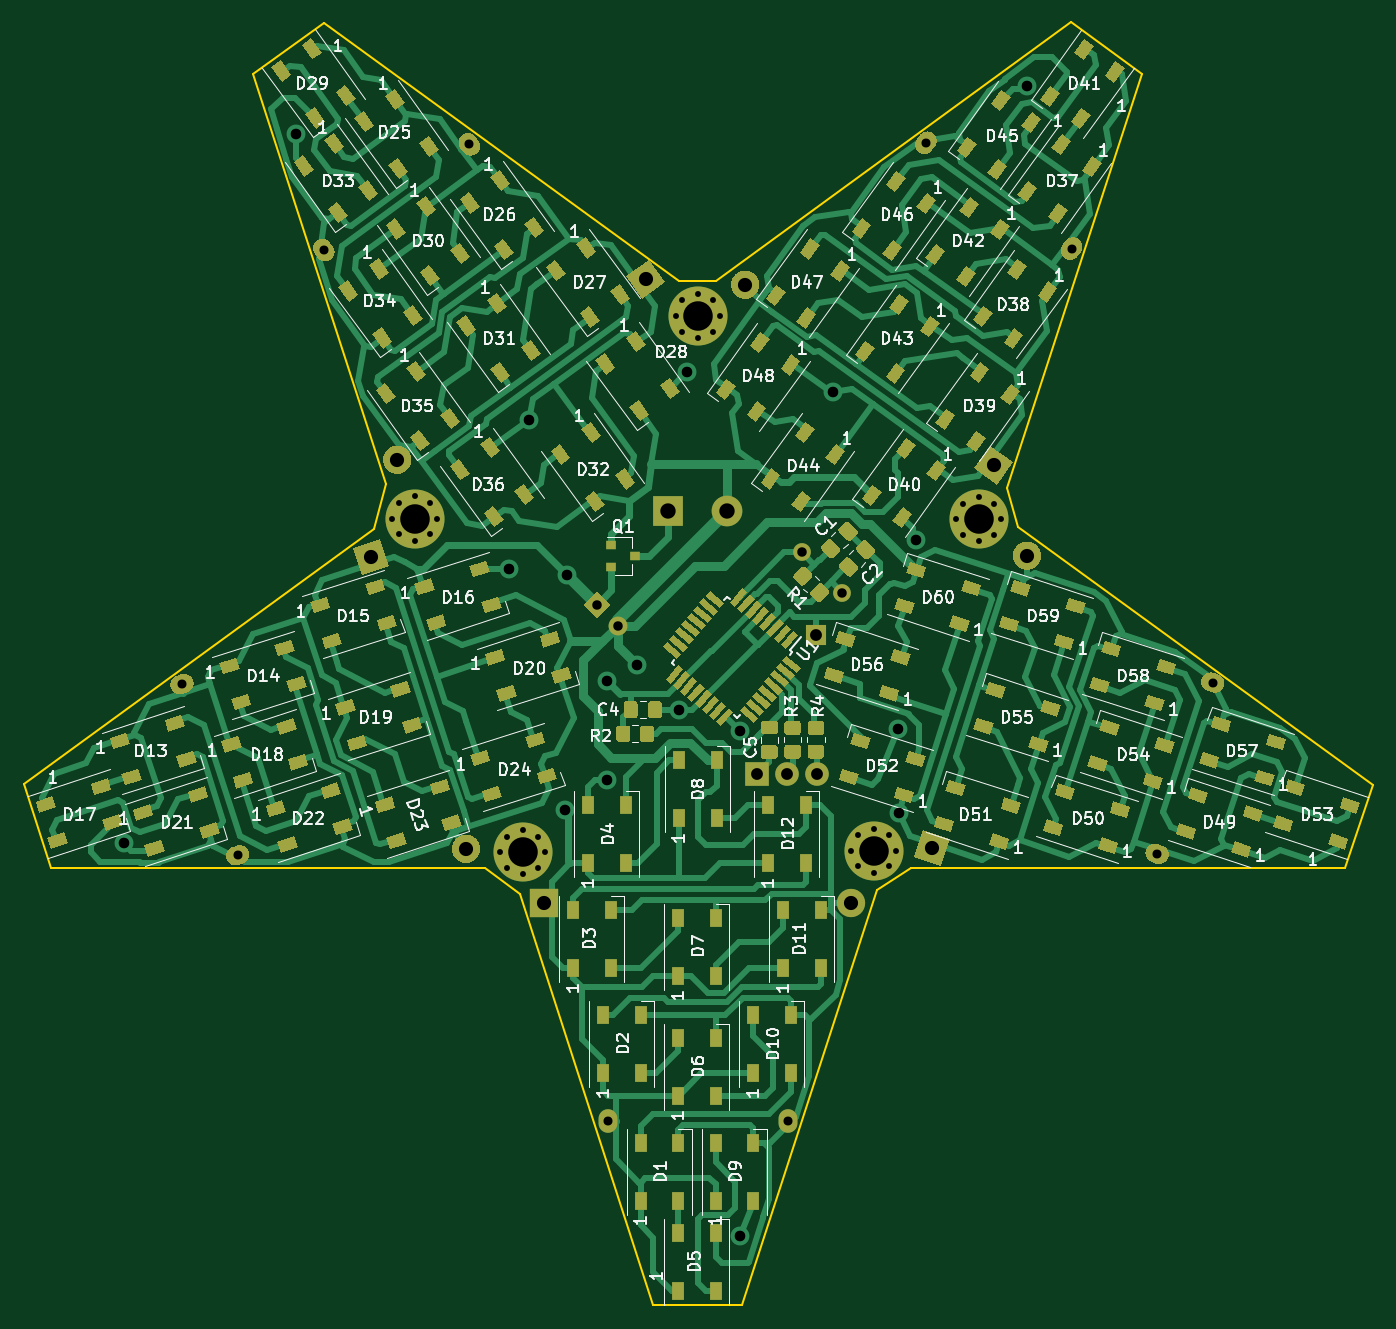
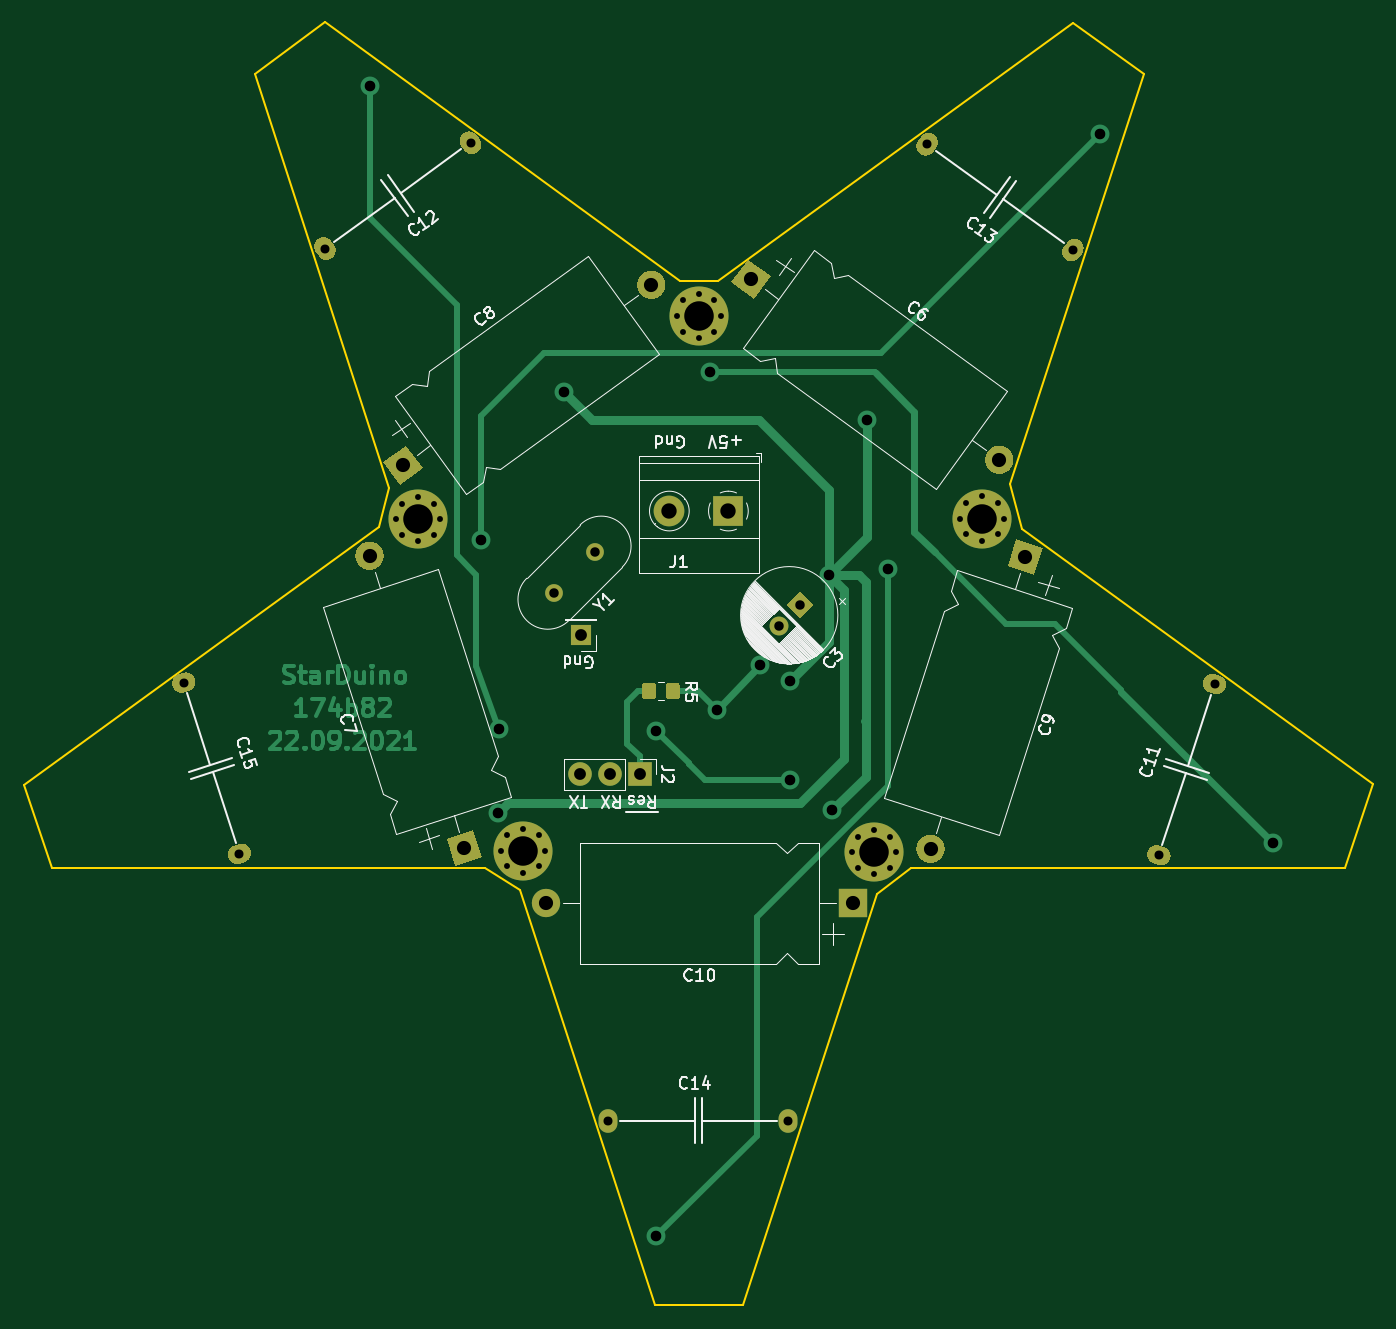
Circuit board: 10 layer files. Board 114.2 x 108.6 mm.
- bottom_copper: StarDuino-B_Cu.gbr (22533 bytes)
- bottom_mask: StarDuino-B_Mask.gbr (8379 bytes)
- paste: StarDuino-B_Paste.gbr (1153 bytes)
- bottom_silk: StarDuino-B_SilkS.gbr (31055 bytes)
- outline: StarDuino-Edge_Cuts.gbr (1494 bytes)
- top_copper: StarDuino-F_Cu.gbr (124768 bytes)
- top_mask: StarDuino-F_Mask.gbr (47081 bytes)
- paste: StarDuino-F_Paste.gbr (39879 bytes)
- top_silk: StarDuino-F_SilkS.gbr (85266 bytes)
- drill: StarDuino.drl (1435 bytes)

=== bottom_copper: StarDuino-B_Cu.gbr (22533 bytes, source omitted) ===
=== bottom_mask: StarDuino-B_Mask.gbr (8379 bytes, source omitted) ===
=== paste: StarDuino-B_Paste.gbr ===
%TF.GenerationSoftware,KiCad,Pcbnew,(5.1.8)-1*%
%TF.CreationDate,2021-10-28T00:16:18+03:00*%
%TF.ProjectId,StarDuino,53746172-4475-4696-9e6f-2e6b69636164,rev?*%
%TF.SameCoordinates,Original*%
%TF.FileFunction,Paste,Bot*%
%TF.FilePolarity,Positive*%
%FSLAX46Y46*%
G04 Gerber Fmt 4.6, Leading zero omitted, Abs format (unit mm)*
G04 Created by KiCad (PCBNEW (5.1.8)-1) date 2021-10-28 00:16:18*
%MOMM*%
%LPD*%
G01*
G04 APERTURE LIST*
G04 APERTURE END LIST*
%TO.C,R5*%
G36*
G01*
X108350000Y-97922501D02*
X108350000Y-97022499D01*
G75*
G02*
X108599999Y-96772500I249999J0D01*
G01*
X109300001Y-96772500D01*
G75*
G02*
X109550000Y-97022499I0J-249999D01*
G01*
X109550000Y-97922501D01*
G75*
G02*
X109300001Y-98172500I-249999J0D01*
G01*
X108599999Y-98172500D01*
G75*
G02*
X108350000Y-97922501I0J249999D01*
G01*
G37*
G36*
G01*
X106350000Y-97922501D02*
X106350000Y-97022499D01*
G75*
G02*
X106599999Y-96772500I249999J0D01*
G01*
X107300001Y-96772500D01*
G75*
G02*
X107550000Y-97022499I0J-249999D01*
G01*
X107550000Y-97922501D01*
G75*
G02*
X107300001Y-98172500I-249999J0D01*
G01*
X106599999Y-98172500D01*
G75*
G02*
X106350000Y-97922501I0J249999D01*
G01*
G37*
%TD*%
M02*

=== bottom_silk: StarDuino-B_SilkS.gbr (31055 bytes, source omitted) ===
=== outline: StarDuino-Edge_Cuts.gbr ===
%TF.GenerationSoftware,KiCad,Pcbnew,(5.1.8)-1*%
%TF.CreationDate,2021-10-28T00:16:18+03:00*%
%TF.ProjectId,StarDuino,53746172-4475-4696-9e6f-2e6b69636164,rev?*%
%TF.SameCoordinates,Original*%
%TF.FileFunction,Profile,NP*%
%FSLAX46Y46*%
G04 Gerber Fmt 4.6, Leading zero omitted, Abs format (unit mm)*
G04 Created by KiCad (PCBNEW (5.1.8)-1) date 2021-10-28 00:16:18*
%MOMM*%
%LPD*%
G01*
G04 APERTURE LIST*
%TA.AperFunction,Profile*%
%ADD10C,0.200000*%
%TD*%
G04 APERTURE END LIST*
D10*
X78359000Y-79946500D02*
X77343000Y-83756500D01*
X86741000Y-112458500D02*
X89662000Y-114617500D01*
X119888000Y-114300000D02*
X122809000Y-112458500D01*
X130937000Y-80264000D02*
X131826000Y-83566000D01*
X103124000Y-62738000D02*
X106299000Y-62738000D01*
X136372600Y-40868600D02*
X142316200Y-45237400D01*
X67081400Y-45262800D02*
X73075800Y-40919400D01*
X47675800Y-105333800D02*
X50012600Y-112471200D01*
X161899600Y-105435400D02*
X159537400Y-112471200D01*
X100965000Y-149479000D02*
X108458000Y-149479000D01*
X77343000Y-83756500D02*
X47675800Y-105333800D01*
X67081400Y-45262800D02*
X78359000Y-79946500D01*
X103124000Y-62738000D02*
X73075800Y-40919400D01*
X136372600Y-40868600D02*
X106299000Y-62738000D01*
X130937000Y-80264000D02*
X142316200Y-45237400D01*
X89662000Y-114617500D02*
X100965000Y-149479000D01*
X50012600Y-112471200D02*
X86741000Y-112458500D01*
X108458000Y-149479000D02*
X119888000Y-114300000D01*
X122809000Y-112458500D02*
X159537400Y-112471200D01*
X161899600Y-105435400D02*
X131826000Y-83566000D01*
M02*

=== top_copper: StarDuino-F_Cu.gbr (124768 bytes, source omitted) ===
=== top_mask: StarDuino-F_Mask.gbr (47081 bytes, source omitted) ===
=== paste: StarDuino-F_Paste.gbr (39879 bytes, source omitted) ===
=== top_silk: StarDuino-F_SilkS.gbr (85266 bytes, source omitted) ===
=== drill: StarDuino.drl ===
M48
INCH,TZ
T1C0.0197
T2C0.0300
T3C0.0315
T4C0.0354
T5C0.0394
T6C0.0472
T7C0.0512
T8C0.0984
%
G90
G05
T1
X40502Y-25875
X40718Y-25353
X40718Y-26397
X41240Y-25137
X41240Y-26613
X41762Y-25353
X41762Y-26397
X41978Y-25875
X46362Y-43700
X46578Y-43178
X46578Y-44222
X47100Y-42962
X47100Y-44438
X47622Y-43178
X47622Y-44222
X47838Y-43700
X31062Y-32625
X31278Y-32103
X31278Y-33147
X31800Y-31887
X31800Y-33363
X32322Y-32103
X32322Y-33147
X32538Y-32625
X34662Y-43750
X34878Y-43228
X34878Y-44272
X35400Y-43012
X35400Y-44488
X35922Y-43228
X35922Y-44272
X36138Y-43750
X49862Y-32650
X50078Y-32128
X50078Y-33172
X50600Y-31912
X50600Y-33388
X51122Y-32128
X51122Y-33172
X51338Y-32650
T2
X28771Y-23677
X33625Y-20150
X56550Y-43800
X58404Y-38094
X48846Y-20100
X53700Y-23627
X38250Y-52700
X44250Y-52700
X24046Y-38144
X25900Y-43850
T3
X44700Y-33750
X46059Y-35109
X37875Y-35500
X38571Y-36196
T4
X22100Y-43450
X27850Y-19800
X34945Y-34305
X35624Y-29335
X36800Y-42350
X36887Y-34513
X38200Y-38050
X38200Y-41350
X39200Y-37500
X40625Y-39000
X40875Y-27750
X42650Y-39700
X42650Y-56550
X45744Y-28394
X47900Y-39625
X47931Y-42445
X48500Y-33350
X52200Y-18200
T5
X45175Y-36500
X43200Y-41150
X44200Y-41150
X45200Y-41150
T6
X42819Y-24833
X51100Y-30850
X31219Y-30667
X39500Y-24650
X36100Y-45450
X46336Y-45450
X30350Y-33900
X33513Y-43635
X49050Y-43600
X52213Y-33865
T7
X40250Y-32375
X42219Y-32375
T8
X31800Y-32625
X35400Y-43750
X50600Y-32650
X41240Y-25875
X47100Y-43700
T0
M30

